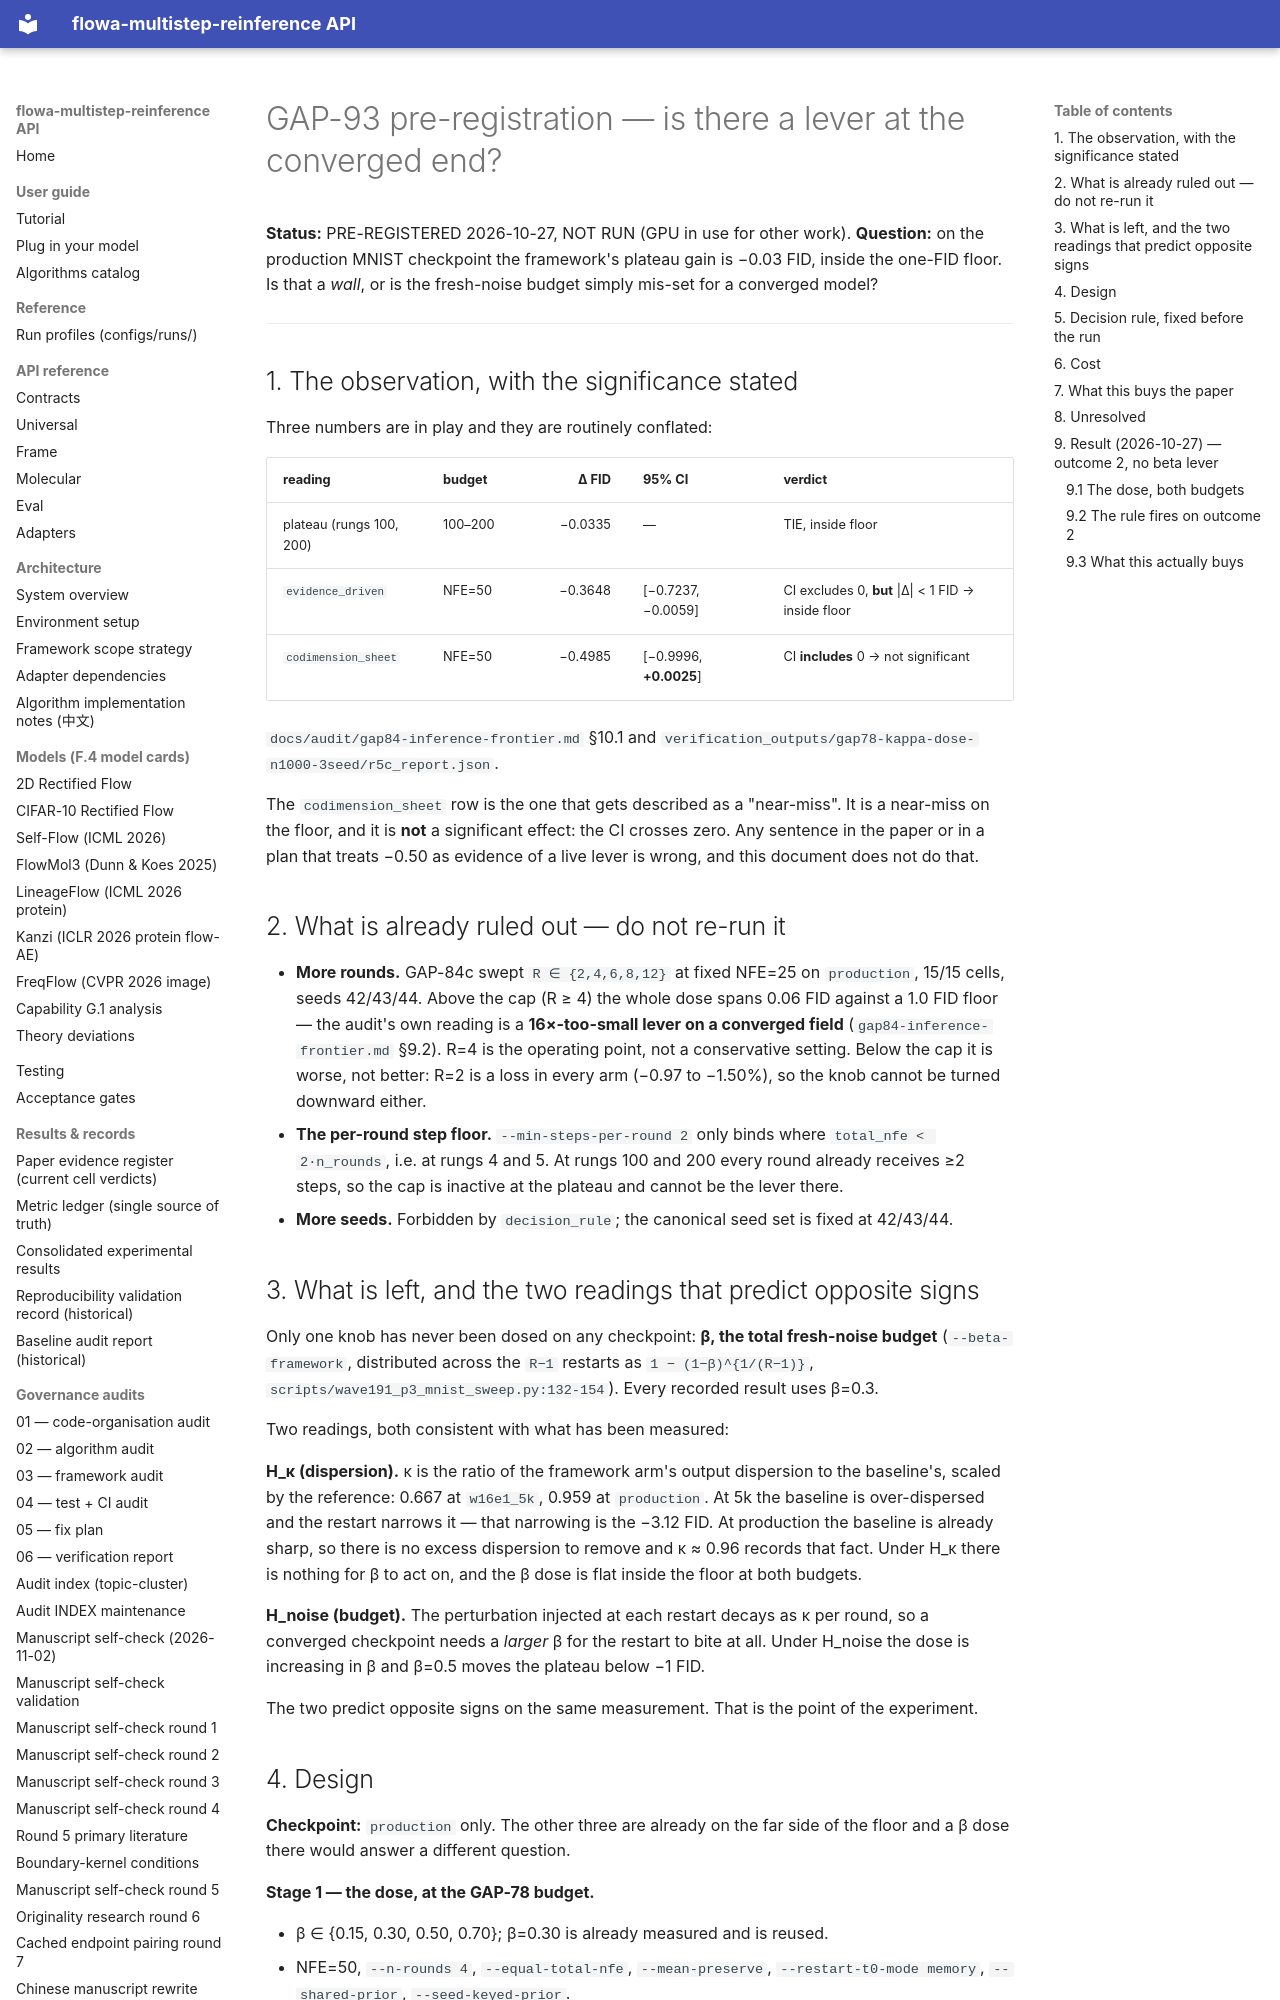

repository: silverenternal/flowa-multistep-reinference · page: audit/gap93-converged-lever/index.html · generator: mkdocs

# GAP-93 pre-registration — is there a lever at the converged end?

**Status:** PRE-REGISTERED 2026-10-27, NOT RUN (GPU in use for other work).
**Question:** on the production MNIST checkpoint the framework's plateau gain is
−0.03 FID, inside the one-FID floor. Is that a *wall*, or is the fresh-noise
budget simply mis-set for a converged model?

---

## 1. The observation, with the significance stated

Three numbers are in play and they are routinely conflated:

| reading | budget | Δ FID | 95% CI | verdict |
|---|---|---:|---|---|
| plateau (rungs 100, 200) | 100–200 | −0.0335 | — | TIE, inside floor |
| `evidence_driven` | NFE=50 | −0.3648 | [−0.7237, −0.0059] | CI excludes 0, **but** \|Δ\| < 1 FID → inside floor |
| `codimension_sheet` | NFE=50 | −0.4985 | [−0.9996, **+0.0025**] | CI **includes** 0 → not significant |

`docs/audit/gap84-inference-frontier.md` §10.1 and
`verification_outputs/gap78-kappa-dose-n1000-3seed/r5c_report.json`.

The `codimension_sheet` row is the one that gets described as a "near-miss".
It is a near-miss on the floor, and it is **not** a significant effect: the CI
crosses zero. Any sentence in the paper or in a plan that treats −0.50 as
evidence of a live lever is wrong, and this document does not do that.

## 2. What is already ruled out — do not re-run it

* **More rounds.** GAP-84c swept `R ∈ {2,4,6,8,12}` at fixed NFE=25 on
  `production`, 15/15 cells, seeds 42/43/44. Above the cap (R ≥ 4) the whole
  dose spans 0.06 FID against a 1.0 FID floor — the audit's own reading is a
  **16×-too-small lever on a converged field**
  (`gap84-inference-frontier.md` §9.2). R=4 is the operating point, not a
  conservative setting. Below the cap it is worse, not better: R=2 is a loss in
  every arm (−0.97 to −1.50%), so the knob cannot be turned downward either.
* **The per-round step floor.** `--min-steps-per-round 2` only binds where
  `total_nfe < 2·n_rounds`, i.e. at rungs 4 and 5. At rungs 100 and 200 every
  round already receives ≥2 steps, so the cap is inactive at the plateau and
  cannot be the lever there.
* **More seeds.** Forbidden by `decision_rule`; the canonical seed set is
  fixed at 42/43/44.

## 3. What is left, and the two readings that predict opposite signs

Only one knob has never been dosed on any checkpoint: **β, the total fresh-noise
budget** (`--beta-framework`, distributed across the `R−1` restarts as
`1 − (1−β)^{1/(R−1)}`, `scripts/wave191_p3_mnist_sweep.py:132-154`). Every
recorded result uses β=0.3.

Two readings, both consistent with what has been measured:

**H_κ (dispersion).** κ is the ratio of the framework arm's output dispersion to
the baseline's, scaled by the reference: 0.667 at `w16e1_5k`, 0.959 at
`production`. At 5k the baseline is over-dispersed and the restart narrows it —
that narrowing is the −3.12 FID. At production the baseline is already sharp,
so there is no excess dispersion to remove and κ ≈ 0.96 records that fact.
Under H_κ there is nothing for β to act on, and the β dose is flat inside the
floor at both budgets.

**H_noise (budget).** The perturbation injected at each restart decays as κ per
round, so a converged checkpoint needs a *larger* β for the restart to bite at
all. Under H_noise the dose is increasing in β and β=0.5 moves the plateau below
−1 FID.

The two predict opposite signs on the same measurement. That is the point of the
experiment.
